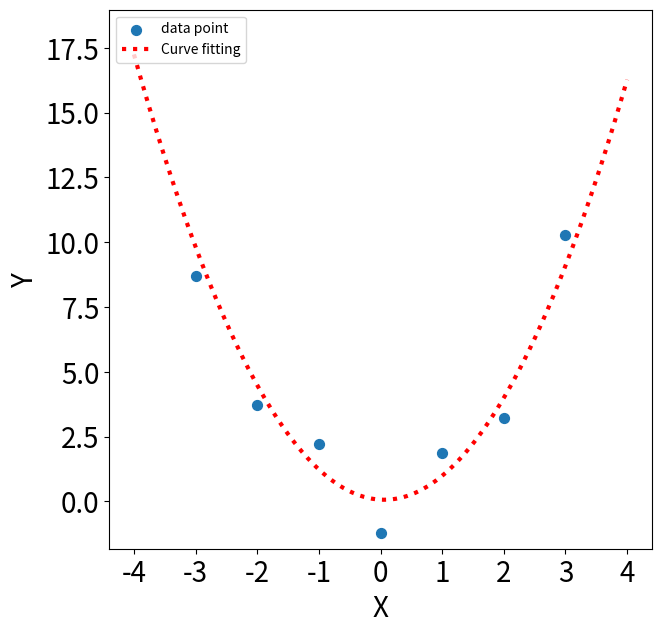

Generate this figure with matplotlib:
#作业：请采用leastsq拟合一条曲线
#y=a*x*x + b*x +c
#X:  0,1,2,3,-1,-2,-3
#Y: -1.22,1.85,3.22,10.29,2.21,3.72,8.7
# [redacted]
#Date:2018/4/27

import numpy as np
import matplotlib.pyplot as plt
from scipy.optimize import leastsq

plt.figure(figsize=(7,7))

x = np.linspace(-4,4,1000)
X=np.array([0,1,2,3,-1,-2,-3])
Y=np.array([-1.22,1.85,3.22,10.29,2.21,3.72,8.7])

def f(p):
    a, b,c = p
    return(Y-a*X*X + b*X +c)

r = leastsq(f, [1,0,0])
a,b,c = r[0]
print("a=",a,"b=",b,"c=",c)

plt.scatter(X,Y, s=50, alpha=1, marker='o',label=u'data point')

y=a*x*x + b*x +c

ax = plt.gca()

ax.set_xlabel(..., fontsize=20)
ax.set_ylabel(..., fontsize=20)
#设置坐标轴标签字体大小

plt.plot(x, y, color='r',linewidth=3, linestyle=":",markersize=10, label=u'Curve fitting')

plt.legend(loc=0, numpoints=1)
leg = plt.gca().get_legend()
ltext  = leg.get_texts()
plt.setp(ltext, fontsize='xx-large')

plt.xlabel(u'X')
plt.ylabel(u'Y')

plt.xlim(-x.max() * 1.1, x.max() * 1.1)
plt.ylim( Y.min()*1.5, y.max() * 1.1)

plt.xticks(fontsize=20)
plt.yticks(fontsize=20)
#刻度字体大小
plt.legend(loc='upper left')

plt.show()